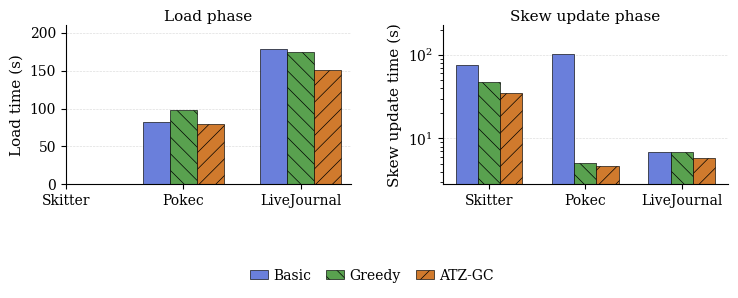
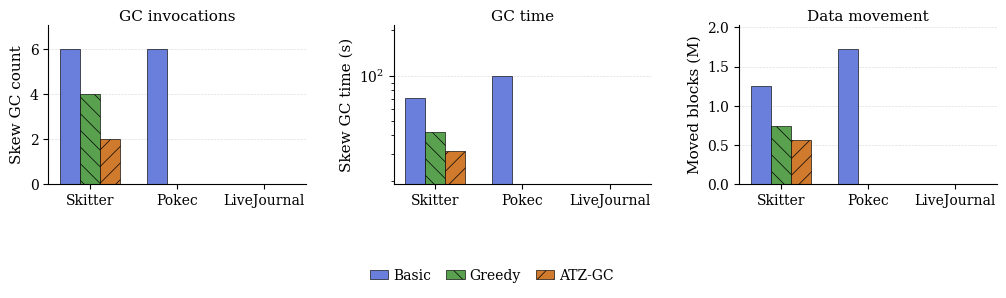

Generate these figures, in order, with matplotlib:
#!/usr/bin/env python3
"""Plot GC strategy evaluation results."""

from pathlib import Path

import matplotlib.pyplot as plt
import numpy as np


DATASETS = ["Skitter", "Pokec", "LiveJournal"]
POLICIES = ["Basic", "Greedy", "ATZ-GC"]

LOAD_TOTAL = {
    "Skitter": np.array([np.nan, np.nan, np.nan]),
    "Pokec": np.array([82.6449, 98.3830, 79.0971]),
    "LiveJournal": np.array([178.059, 174.656, 150.781]),
}

LOAD_GC_TIME = {
    "Skitter": np.array([np.nan, np.nan, np.nan]),
    "Pokec": np.array([24.7555, 41.0163, 21.9039]),
    "LiveJournal": np.array([46.9262, 43.4211, 23.4232]),
}

LOAD_GC_COUNT = {
    "Skitter": np.array([np.nan, np.nan, np.nan]),
    "Pokec": np.array([3, 3, 1]),
    "LiveJournal": np.array([3, 2, 1]),
}

SKEW_TOTAL = {
    "Skitter": np.array([76.5065, 47.4261, 35.3489]),
    "Pokec": np.array([104.118, 5.02134, 4.67991]),
    "LiveJournal": np.array([6.78123, 6.83587, 5.77257]),
}

SKEW_GC_TIME = {
    "Skitter": np.array([70.6571, 42.2164, 31.4336]),
    "Pokec": np.array([98.9529, 0.0, 0.0]),
    "LiveJournal": np.array([0.0, 0.0, 0.0]),
}

SKEW_GC_COUNT = {
    "Skitter": np.array([6, 4, 2]),
    "Pokec": np.array([6, 0, 0]),
    "LiveJournal": np.array([0, 0, 0]),
}

MOVED_BLOCKS = {
    "Skitter": np.array([1_252_379, 745_266, 562_029]),
    "Pokec": np.array([1_722_148, 0, 0]),
    "LiveJournal": np.array([0, 0, 0]),
}

FOREGROUND = {
    "Skitter": np.array([3.88725, 3.24768, 2.03297]),
    "Pokec": np.array([3.09369, 2.91789, 2.72394]),
    "LiveJournal": np.array([3.91137, 3.95773, 2.78858]),
}


def set_paper_style():
    plt.rcParams.update(
        {
            "font.family": "serif",
            "font.serif": ["Times New Roman", "Times", "DejaVu Serif"],
            "font.size": 11,
            "axes.labelsize": 11,
            "axes.titlesize": 11,
            "xtick.labelsize": 10,
            "ytick.labelsize": 10,
            "legend.fontsize": 10,
            "pdf.fonttype": 42,
            "ps.fonttype": 42,
            "axes.linewidth": 0.8,
            "xtick.major.width": 0.8,
            "ytick.major.width": 0.8,
            "hatch.linewidth": 0.5,
        }
    )


def grouped_bars(ax, values_by_dataset, ylabel, ylim_pad=1.18, log=False):
    x = np.arange(len(DATASETS))
    width = 0.23
    colors = ["#6A7FDB", "#59A14F", "#D07A2D"]
    hatches = ["", "\\\\", "//"]

    handles = []
    for i, policy in enumerate(POLICIES):
        values = np.array([values_by_dataset[d][i] for d in DATASETS], dtype=float)
        bars = ax.bar(
            x + (i - 1) * width,
            values,
            width,
            label=policy,
            color=colors[i],
            hatch=hatches[i],
            edgecolor="black",
            linewidth=0.45,
        )
        handles.append(bars[0])

    finite_values = []
    for dataset in DATASETS:
        finite_values.extend([v for v in values_by_dataset[dataset] if not np.isnan(v)])

    if log:
        positive = [v for v in finite_values if v > 0]
        ax.set_yscale("log")
        ax.set_ylim(min(positive) * 0.6, max(positive) * 2.2)
    elif finite_values:
        ax.set_ylim(0, max(finite_values) * ylim_pad)

    ax.set_ylabel(ylabel)
    ax.set_xticks(x)
    ax.set_xticklabels(DATASETS)
    ax.grid(axis="y", which="major", linestyle="--", linewidth=0.45, alpha=0.45)
    ax.set_axisbelow(True)

    for spine in ["top", "right"]:
        ax.spines[spine].set_visible(False)

    return handles


def plot_total_time(output_dir: Path):
    fig, axes = plt.subplots(1, 2, figsize=(7.2, 2.75))

    handles = grouped_bars(axes[0], LOAD_TOTAL, "Load time (s)")
    axes[0].set_title("Load phase", pad=3)

    grouped_bars(axes[1], SKEW_TOTAL, "Skew update time (s)", log=True)
    axes[1].set_title("Skew update phase", pad=3)

    fig.legend(
        handles,
        POLICIES,
        ncol=3,
        frameon=False,
        loc="upper center",
        bbox_to_anchor=(0.5, 0.02),
        columnspacing=1.1,
        handlelength=1.3,
        handletextpad=0.35,
    )

    fig.subplots_adjust(left=0.075, right=0.995, top=0.86, bottom=0.28, wspace=0.32)
    fig.savefig(output_dir / "gc_total_time.pdf", bbox_inches="tight", pad_inches=0.01)
    fig.savefig(output_dir / "gc_total_time.png", dpi=600, bbox_inches="tight", pad_inches=0.01)


def plot_gc_details(output_dir: Path):
    fig, axes = plt.subplots(1, 3, figsize=(10.2, 2.75))

    handles = grouped_bars(axes[0], SKEW_GC_COUNT, "Skew GC count")
    axes[0].set_title("GC invocations", pad=3)

    grouped_bars(axes[1], SKEW_GC_TIME, "Skew GC time (s)", log=True)
    axes[1].set_title("GC time", pad=3)

    moved_millions = {d: MOVED_BLOCKS[d] / 1_000_000.0 for d in DATASETS}
    grouped_bars(axes[2], moved_millions, "Moved blocks (M)")
    axes[2].set_title("Data movement", pad=3)

    fig.legend(
        handles,
        POLICIES,
        ncol=3,
        frameon=False,
        loc="upper center",
        bbox_to_anchor=(0.5, 0.02),
        columnspacing=1.1,
        handlelength=1.3,
        handletextpad=0.35,
    )

    fig.subplots_adjust(left=0.065, right=0.995, top=0.86, bottom=0.28, wspace=0.34)
    fig.savefig(output_dir / "gc_details.pdf", bbox_inches="tight", pad_inches=0.01)
    fig.savefig(output_dir / "gc_details.png", dpi=600, bbox_inches="tight", pad_inches=0.01)


def plot(output_dir: Path):
    set_paper_style()
    output_dir.mkdir(parents=True, exist_ok=True)
    plot_total_time(output_dir)
    plot_gc_details(output_dir)


if __name__ == "__main__":
    plot(Path("results/figures"))
